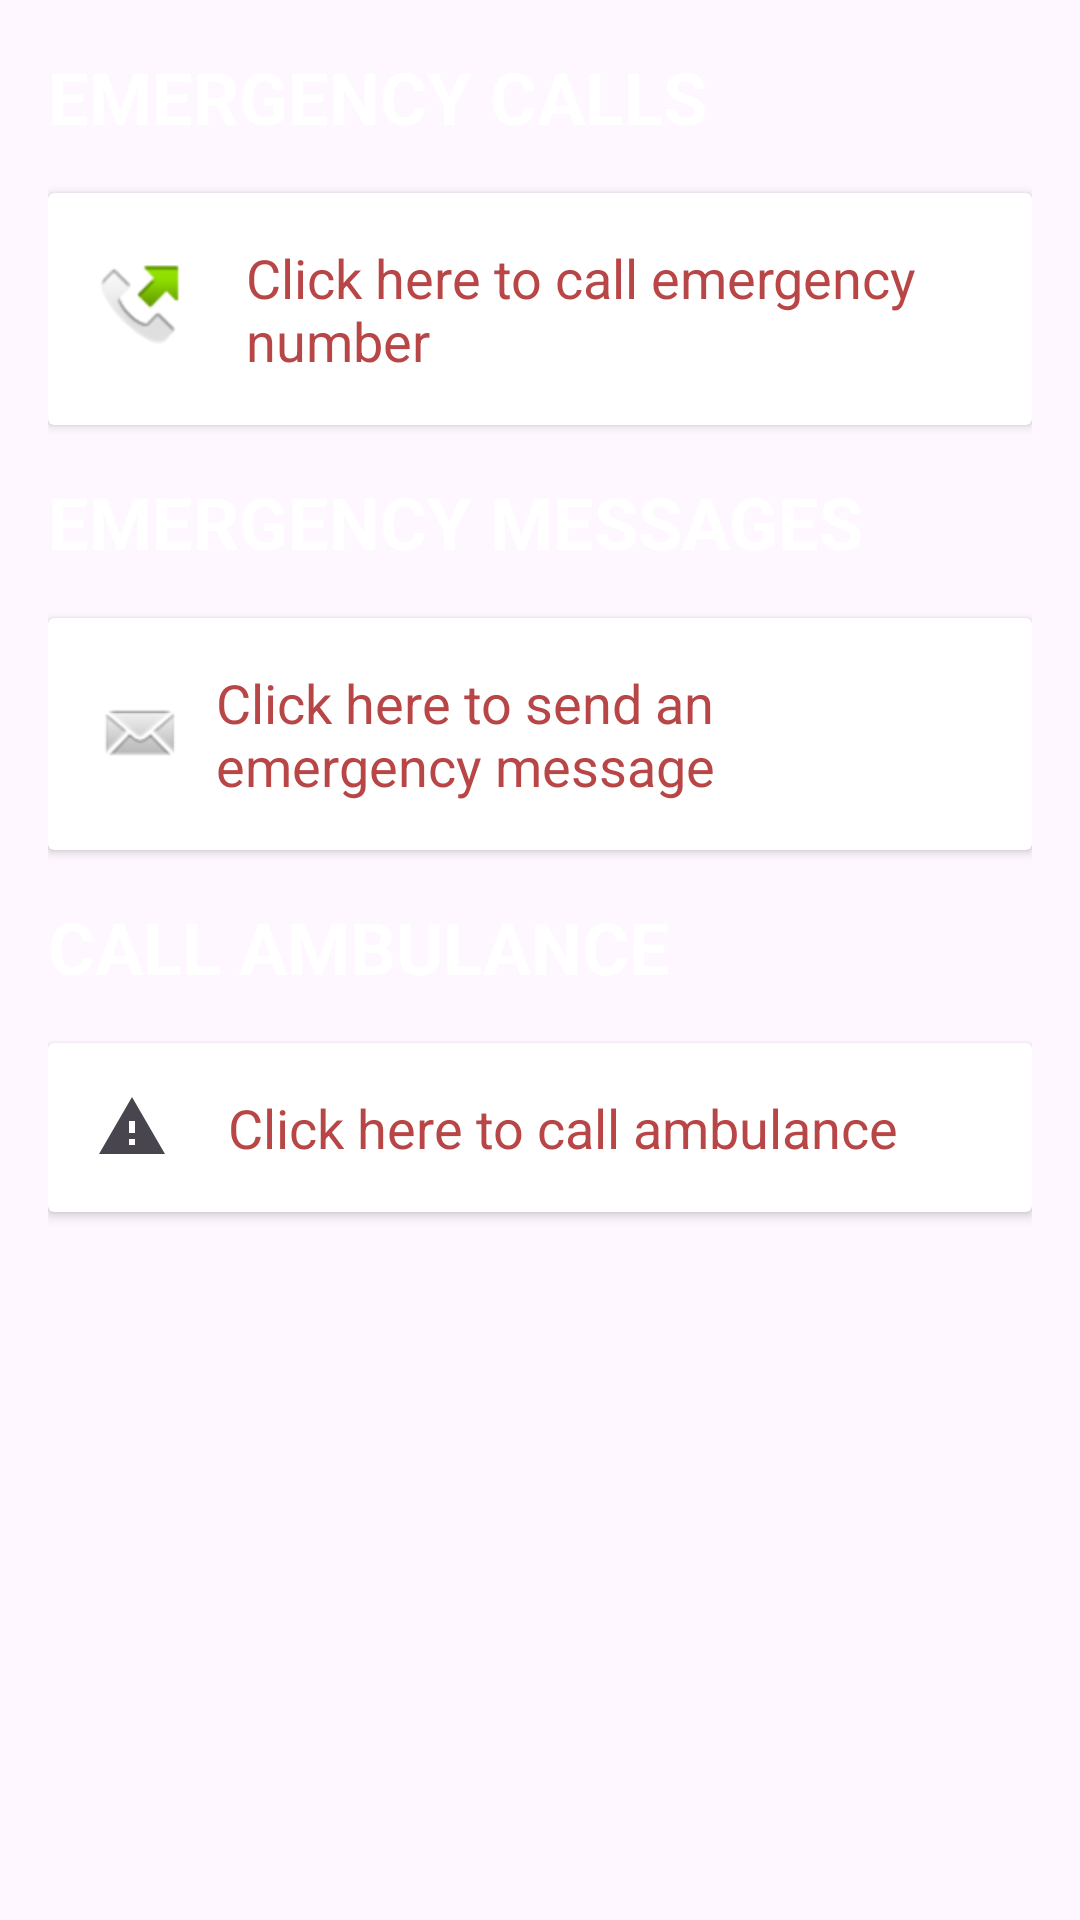

Layout XML and referenced resources for this Android screen:
<!-- AndroidManifest.xml: application theme Theme.HIVApp -->
<!-- res/layout/activity_emergency.xml -->
<LinearLayout xmlns:android="http://schemas.android.com/apk/res/android"
    xmlns:tools="http://schemas.android.com/tools"
    android:layout_width="match_parent"
    android:layout_height="match_parent"
    android:orientation="vertical"
    android:background="@drawable/back1"
    android:padding="16dp"
    tools:context=".emergencyActivity">

    <TextView
        android:id="@+id/title_calls"
        android:layout_width="wrap_content"
        android:layout_height="wrap_content"
        android:text="EMERGENCY CALLS"
        android:textColor="@color/white"
        android:textSize="24sp"
        android:textStyle="bold" />

    <androidx.cardview.widget.CardView
        android:id="@+id/card_calls"
        android:layout_width="match_parent"
        android:layout_height="wrap_content"
        android:layout_marginTop="16dp"
        android:clickable="true">

        <TextView
            android:layout_width="match_parent"
            android:layout_height="wrap_content"
            android:drawableStart="@android:drawable/sym_call_outgoing"
            android:drawablePadding="20dp"
            android:padding="16dp"
            android:text="Click here to call emergency number"
            android:textColor="@color/black"
            android:textSize="18sp" />

    </androidx.cardview.widget.CardView>

    <TextView
        android:id="@+id/title_messages"
        android:layout_width="wrap_content"
        android:layout_height="wrap_content"
        android:text="EMERGENCY MESSAGES"
        android:textColor="@color/white"
        android:textSize="24sp"
        android:textStyle="bold"
        android:layout_marginTop="16dp" />

    <androidx.cardview.widget.CardView
        android:id="@+id/card_messages"
        android:layout_width="match_parent"
        android:layout_height="wrap_content"
        android:layout_marginTop="16dp"
        android:clickable="true">

        <TextView
            android:layout_width="match_parent"
            android:layout_height="wrap_content"
            android:drawableStart="@android:drawable/sym_action_email"
            android:drawablePadding="10dp"
            android:padding="16dp"
            android:text="Click here to send an emergency message"
            android:textColor="@color/black"
            android:textSize="18sp" />

    </androidx.cardview.widget.CardView>

    <TextView
        android:id="@+id/title_ambulance"
        android:layout_width="wrap_content"
        android:layout_height="wrap_content"
        android:text="CALL AMBULANCE"
        android:textColor="@color/white"
        android:textSize="24sp"
        android:textStyle="bold"
        android:layout_marginTop="16dp" />

    <androidx.cardview.widget.CardView
        android:id="@+id/card_ambulance"
        android:layout_width="match_parent"
        android:layout_height="wrap_content"
        android:layout_marginTop="16dp"
        android:background="@color/material_dynamic_primary20"
        android:clickable="true">

        <TextView
            android:layout_width="match_parent"
            android:layout_height="wrap_content"
            android:drawableStart="?android:attr/alertDialogIcon"
            android:drawablePadding="20dp"
            android:padding="16dp"
            android:text="Click here to call ambulance"
            android:textColor="@color/black"
            android:textSize="18sp" />

    </androidx.cardview.widget.CardView>

</LinearLayout>
<!-- resources referenced by this layout -->
<resources>
  <color name="black">#B84646</color>
  <color name="white">#FFFFFFFF</color>
  <style name="Theme.HIVApp" parent="Base.Theme.HIVApp" />
  <style name="Base.Theme.HIVApp" parent="Theme.Material3.DayNight.NoActionBar">
          
          
      </style>
</resources>
